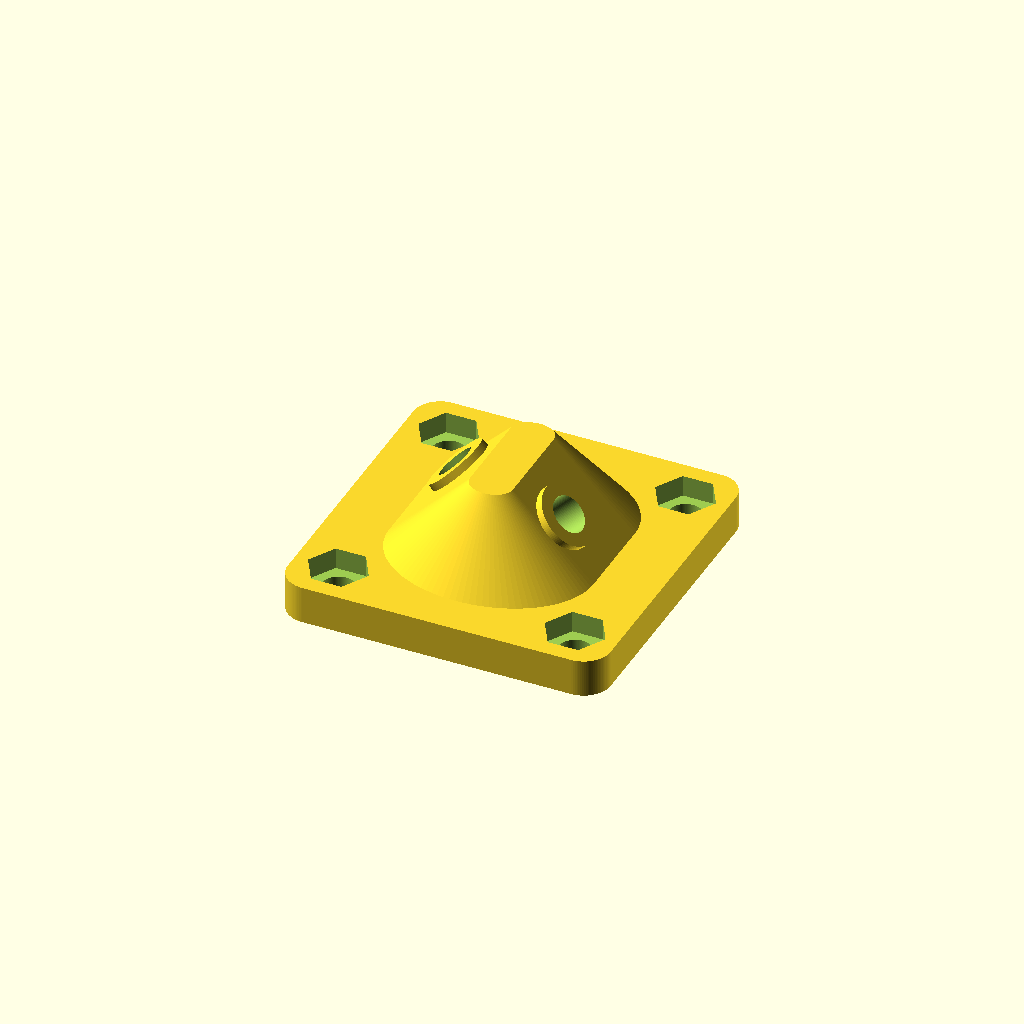
Cell 1: the model at its default parameters.
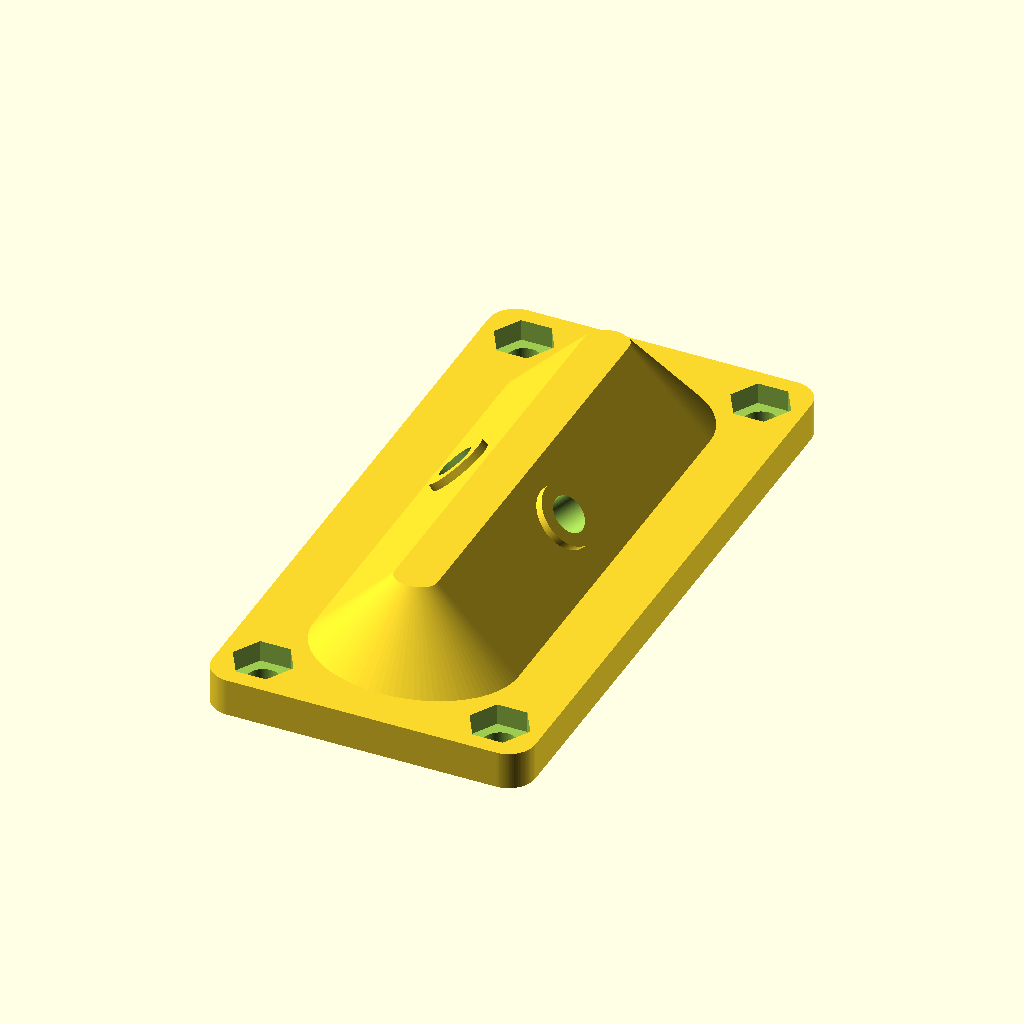
Cell 2 — base_length set to 120, the other parameters unchanged.
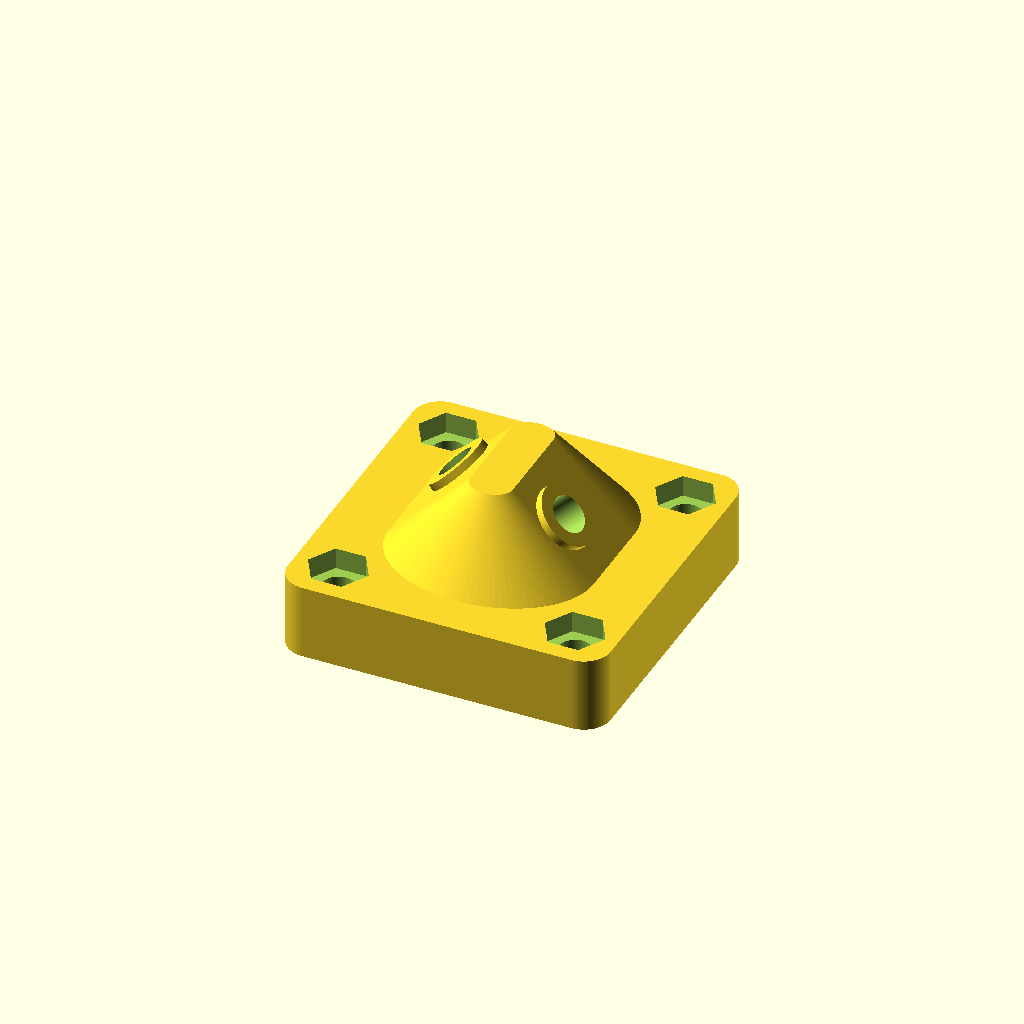
Cell 3: base_height = 14 (everything else at default).
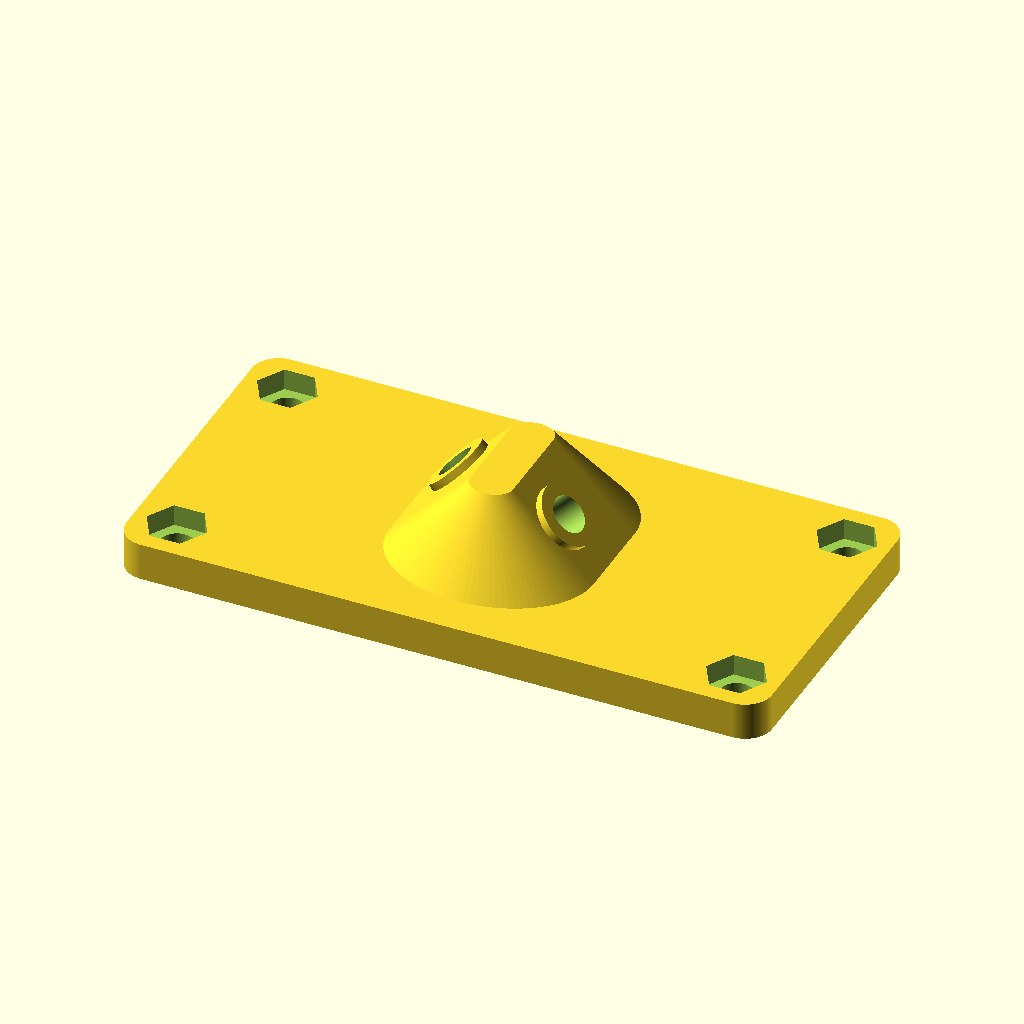
Cell 4 — base_width set to 120, the other parameters unchanged.
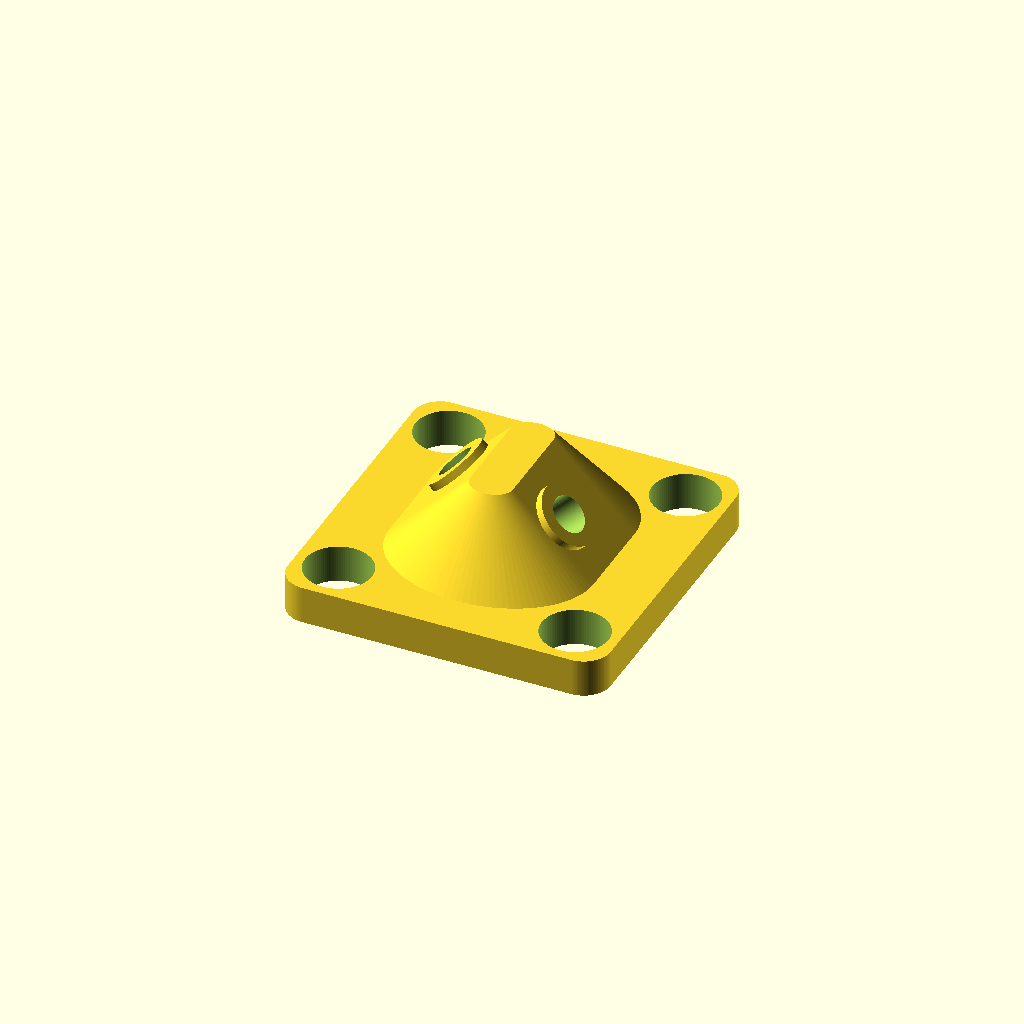
Cell 5: mounting_hole_radius = 6.2 (everything else at default).
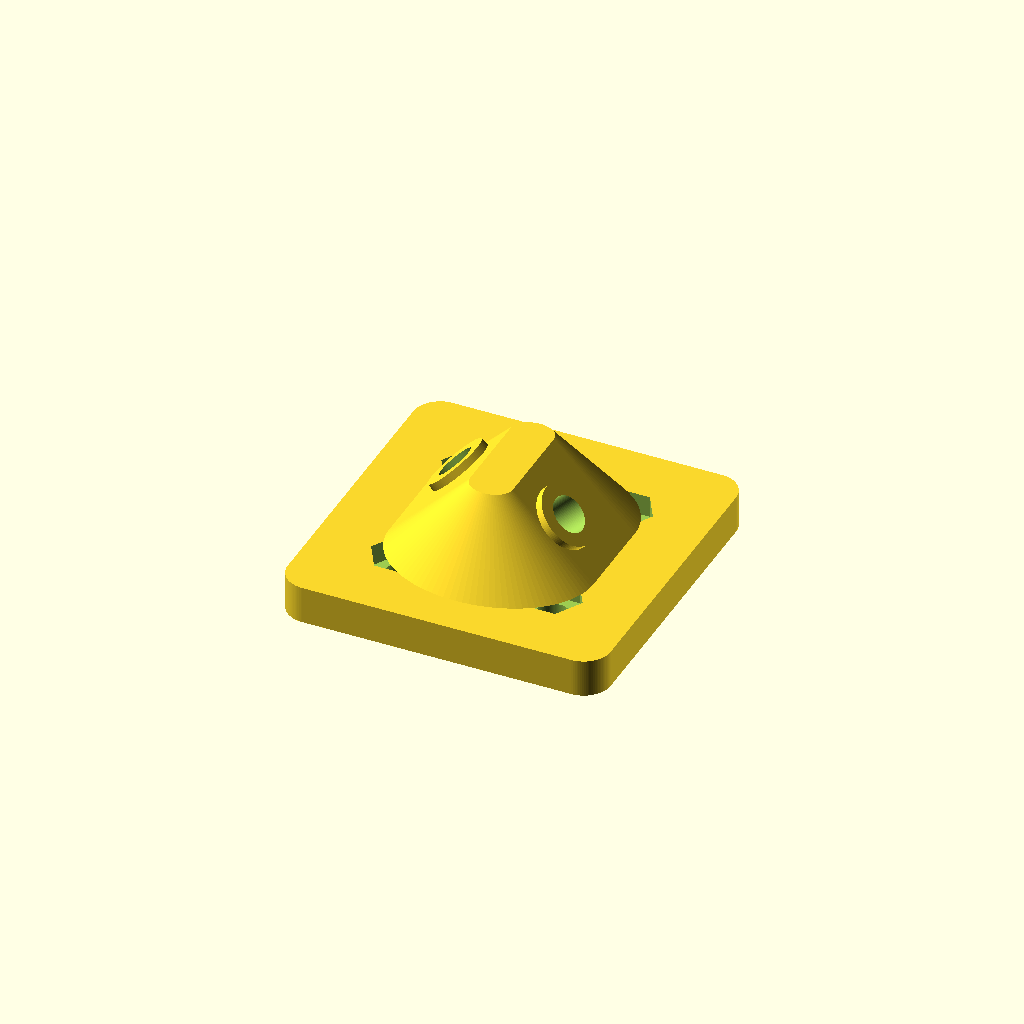
Cell 6: mounting_hole_offset = 16 (everything else at default).
One fixed orthographic camera (rotation 55°, 0°, 25°; colour scheme Cornfield) for every cell.
The OpenSCAD source (Old 3D/Machines/cnc/roller/roller.scad):
include<roundRect.scad>;

base_length = 60;
base_height = 7;
base_width = 60;
mounting_hole_radius = 3.1;
mounting_hole_offset = 8;
fn = 100;
boltOffset = 3;
bearingMount_r = 6;
slider_h = 20;

support_w = 21;
support_h = 3.5;


608_d=7;
608_r=11;
m8_d = 12;
m8_r = 3.5;

//pipe();
roller();

module roller(){
	difference() { 
		union(){
			translate([ 0, 0, -0.5 * base_height])
			roundRect( 
					size = [ base_width, base_length, base_height],
					center = true,
					holeRadius = mounting_hole_radius,
					holeOffset = mounting_hole_offset,
					fn = fn,
					holeTaper = true,
					taperType = "m6",
					cornerRadius =  5
					);
			angleSupport( base_length - 15, 38, 15 );
		}
		m8Bolts();
		support();
	}
}

module m8Bolts(){
		translate ([-12, boltOffset, 9]) rotate (a = [0, -45, 0]) bearing608Bolt();
		rotate (a = [0, 0, 180])  translate ([-12, boltOffset, 9]) rotate (a = [0, -45, 0]) bearing608Bolt();
}

module support(){
	translate ([0, 0, 0.5 * support_h - base_height - 0.1]) cube (size = [support_w, base_length -20, support_h], center = true);
}

module bearing608Mount(){
	//%cylinder (h = 608_d, r = 608_r ); 
	translate ([0, 0, -2]) cylinder (h = 2, r = bearingMount_r, $fn = fn ); 
}

module bearing608Bolt(){
	translate ([0, 0, -m8_d + 0.1]) cylinder (h = m8_d, r = m8_r, $fn = fn ); 
}


module angleSupport(length, width, height){
		union(){
			hull () { 
				translate ([0, length * 0.5 - width * 0.375, 0])  scale (v = [1, 0.75, 1])  rightCylinder( width / 2, height );
				translate ([0, length * -0.5 - width * -0.375, 0])  scale (v = [1, 0.75, 1])  rightCylinder( width / 2, height );
			}
			translate ([-12, boltOffset, 9]) rotate (a = [0, -45, 0]) bearing608Mount();
			rotate (a = [0, 0, 180])  translate ([-12, boltOffset, 9]) rotate (a = [0, -45, 0]) bearing608Mount();
		}	
}

module rightCylinder( baseR, height){
	extra = baseR - height;
	cylinder (h = height, r1 = baseR, r2 = extra, $fn = fn);
}

module pipe(){
	color ([0,1,0]) translate ([0, 0, 27]) rotate (a = [90, 0, 0])  cylinder(r=10,h=100, center = true);
}
Customizer parameters (derived from the source; name, type, default, range or options):
base_length: number, default 60
base_height: number, default 7
base_width: number, default 60
mounting_hole_radius: number, default 3.1
mounting_hole_offset: number, default 8
fn: number, default 100
boltOffset: number, default 3
bearingMount_r: number, default 6
slider_h: number, default 20
support_w: number, default 21
support_h: number, default 3.5
m8_d: number, default 12
m8_r: number, default 3.5
